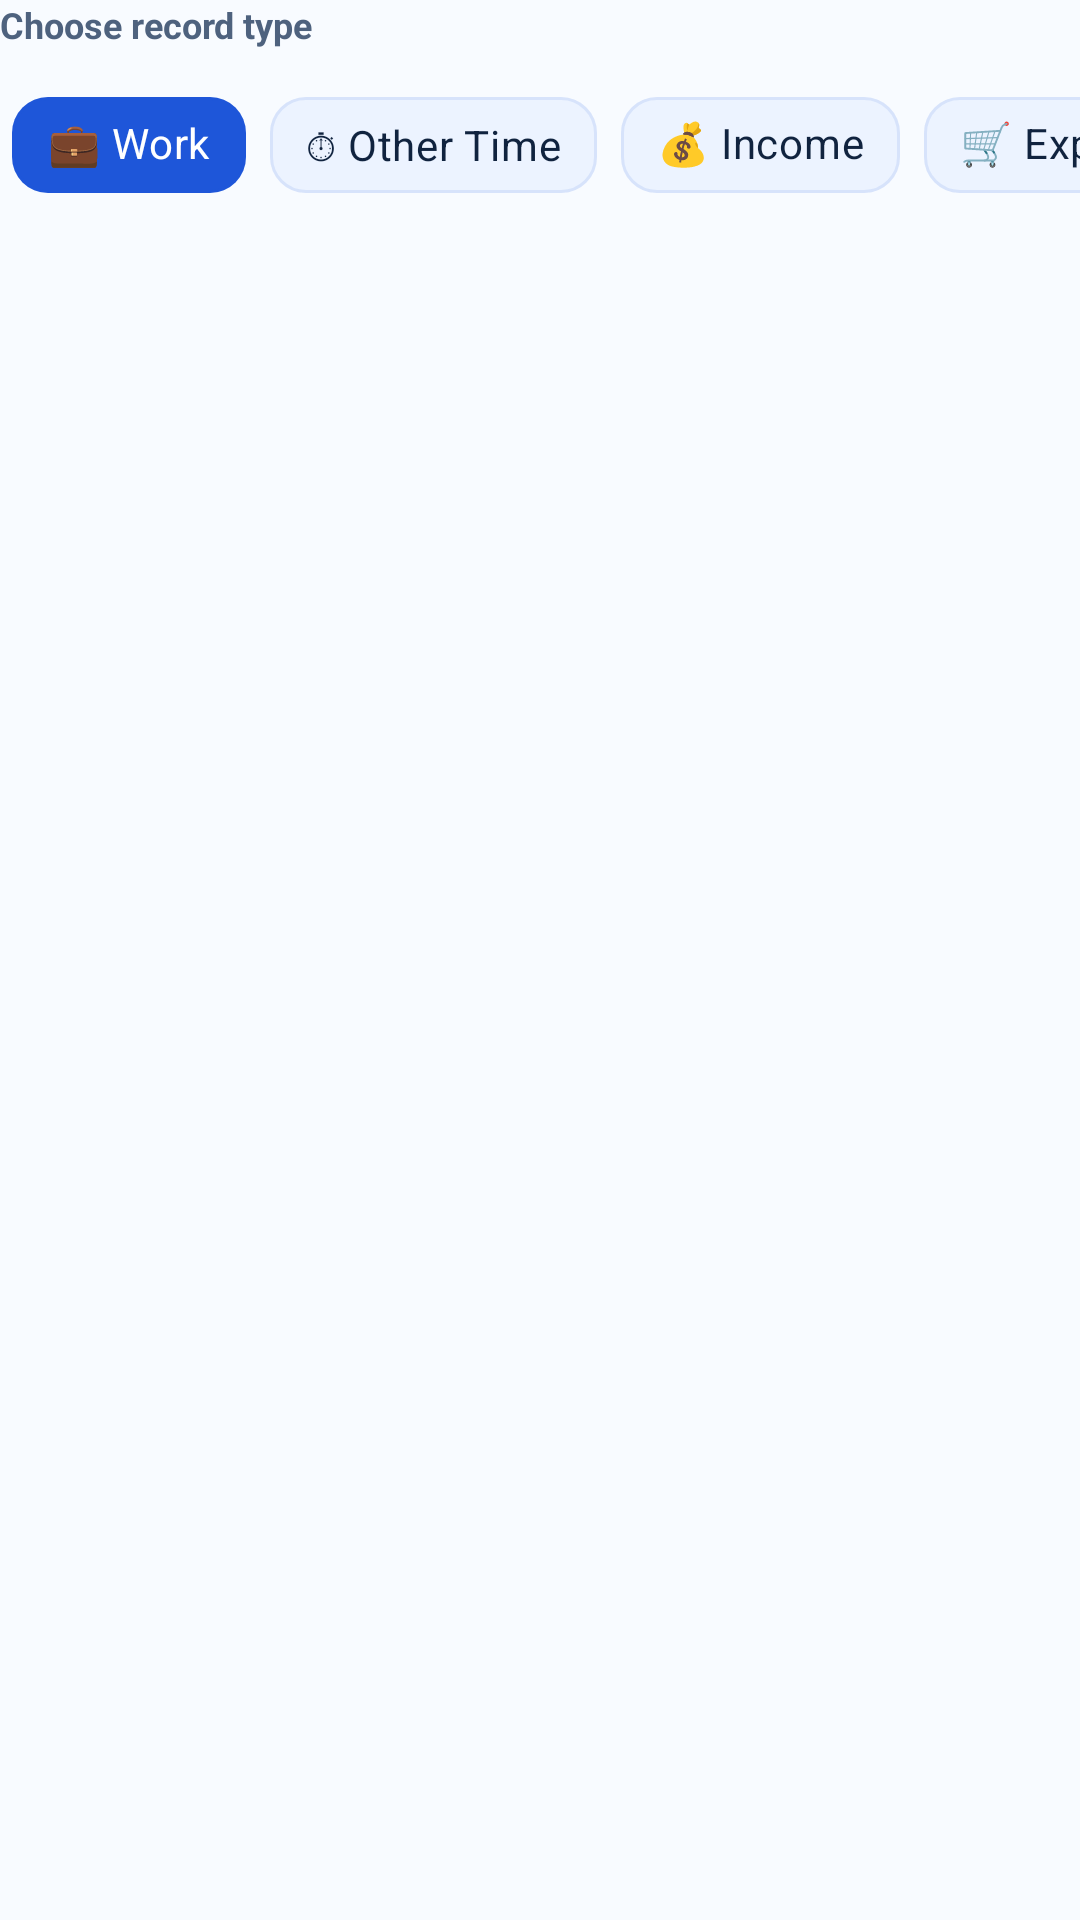

Android layout source for this screen:
<!-- AndroidManifest.xml: application theme Theme.LifeOS -->
<!-- res/layout/tab_manual_capture.xml -->
<?xml version="1.0" encoding="utf-8"?>
<LinearLayout
    xmlns:android="http://schemas.android.com/apk/res/android"
    xmlns:app="http://schemas.android.com/apk/res-auto"
    android:layout_width="match_parent"
    android:layout_height="match_parent"
    android:orientation="vertical">

    <TextView
        android:layout_width="match_parent"
        android:layout_height="wrap_content"
        android:text="@string/capture_choose_record_type"
        android:textColor="@color/textSecondary"
        android:textSize="12sp"
        android:textStyle="bold"
        android:layout_marginBottom="8dp"/>

    <HorizontalScrollView
        android:layout_width="match_parent"
        android:layout_height="wrap_content"
        android:scrollbars="none"
        android:layout_marginBottom="12dp">

        <com.google.android.material.chip.ChipGroup
            android:id="@+id/chip_group_type_selector"
            android:layout_width="wrap_content"
            android:layout_height="wrap_content"
            android:paddingLeft="4dp"
            android:paddingRight="4dp"
            app:singleSelection="true"
            app:selectionRequired="true">

            <com.google.android.material.chip.Chip
                android:id="@+id/chip_type_work"
                style="@style/Widget.LifeOS.Chip.Choice"
                android:layout_width="wrap_content"
                android:layout_height="wrap_content"
                android:text="@string/capture_type_work"
                android:checked="true"/>

            <com.google.android.material.chip.Chip
                android:id="@+id/chip_type_time"
                style="@style/Widget.LifeOS.Chip.Choice"
                android:layout_width="wrap_content"
                android:layout_height="wrap_content"
                android:text="@string/capture_type_time"/>

            <com.google.android.material.chip.Chip
                android:id="@+id/chip_type_income"
                style="@style/Widget.LifeOS.Chip.Choice"
                android:layout_width="wrap_content"
                android:layout_height="wrap_content"
                android:text="@string/capture_type_income"/>

            <com.google.android.material.chip.Chip
                android:id="@+id/chip_type_expense"
                style="@style/Widget.LifeOS.Chip.Choice"
                android:layout_width="wrap_content"
                android:layout_height="wrap_content"
                android:text="@string/capture_type_expense"/>

            <com.google.android.material.chip.Chip
                android:id="@+id/chip_type_learning"
                style="@style/Widget.LifeOS.Chip.Choice"
                android:layout_width="wrap_content"
                android:layout_height="wrap_content"
                android:text="@string/capture_type_learning"/>

            <com.google.android.material.chip.Chip
                android:id="@+id/chip_type_project"
                style="@style/Widget.LifeOS.Chip.Choice"
                android:layout_width="wrap_content"
                android:layout_height="wrap_content"
                android:text="@string/capture_type_project"/>

        </com.google.android.material.chip.ChipGroup>
    </HorizontalScrollView>

    <FrameLayout
        android:id="@+id/manual_form_holder"
        android:layout_width="match_parent"
        android:layout_height="0dp"
        android:layout_weight="1"/>

</LinearLayout>
<!-- resources referenced by this layout -->
<resources>
  <color name="textSecondary">#4E627E</color>
  <string name="capture_choose_record_type">Choose record type</string>
  <string name="capture_type_expense">🛒 Expense</string>
  <string name="capture_type_income">💰 Income</string>
  <string name="capture_type_learning">📚 Learning</string>
  <string name="capture_type_project">📁 Project</string>
  <string name="capture_type_time">⏱ Other Time</string>
  <string name="capture_type_work">💼 Work</string>
  <style name="Widget.LifeOS.Chip.Choice" parent="Widget.MaterialComponents.Chip.Choice">
          <item name="chipBackgroundColor">@color/life_chip_choice_bg</item>
          <item name="chipStrokeColor">@color/glassCardBorder</item>
          <item name="chipStrokeWidth">1dp</item>
          <item name="chipCornerRadius">12dp</item>
          <item name="android:textColor">@color/life_chip_choice_text</item>
          <item name="checkedIconVisible">false</item>
          <item name="rippleColor">@color/bgGradientStart</item>
      </style>
  <style name="Theme.LifeOS" parent="Theme.MaterialComponents.Light.NoActionBar">
          
          <item name="colorPrimary">@color/lifeBlue</item>
          <item name="colorPrimaryVariant">@color/lifeBlueDark</item>
          <item name="colorOnPrimary">@color/textOnBlue</item>
          
          <item name="colorSecondary">@color/lifePurple</item>
          <item name="colorSecondaryVariant">@color/lifePurpleLight</item>
          <item name="colorOnSecondary">@color/textOnBlue</item>
          
          <item name="android:colorBackground">@color/bgGradientStart</item>
          <item name="colorSurface">@color/surfaceWhite</item>
          <item name="colorOnSurface">@color/textPrimary</item>
          
          <item name="android:statusBarColor">@android:color/transparent</item>
          <item name="android:windowLightStatusBar">true</item>
          
          <item name="android:textColorPrimary">@color/textPrimary</item>
          <item name="android:textColorSecondary">@color/textSecondary</item>
          <item name="android:textColorHint">@color/textHint</item>
          
          <item name="shapeAppearanceMediumComponent">@style/ShapeAppearance.LifeOS.MediumCard</item>
          <item name="shapeAppearanceLargeComponent">@style/ShapeAppearance.LifeOS.LargeCard</item>
      </style>
  <color name="glassCardBorder">#1A1E56D9</color>
  <color name="bgGradientStart">#F8FBFF</color>
  <color name="lifeBlue">#1E56D9</color>
  <color name="lifeBlueDark">#1846B0</color>
  <color name="textOnBlue">#FFFFFF</color>
  <color name="lifePurple">#3B66E6</color>
  <color name="lifePurpleLight">#5A84F7</color>
  <color name="surfaceWhite">#FFFFFF</color>
  <color name="textPrimary">#10233F</color>
  <color name="textHint">#7A8FAE</color>
  <style name="ShapeAppearance.LifeOS.MediumCard" parent="ShapeAppearance.MaterialComponents.MediumComponent">
          <item name="cornerSize">16dp</item>
      </style>
  <style name="ShapeAppearance.LifeOS.LargeCard" parent="ShapeAppearance.MaterialComponents.LargeComponent">
          <item name="cornerSize">20dp</item>
      </style>
</resources>
